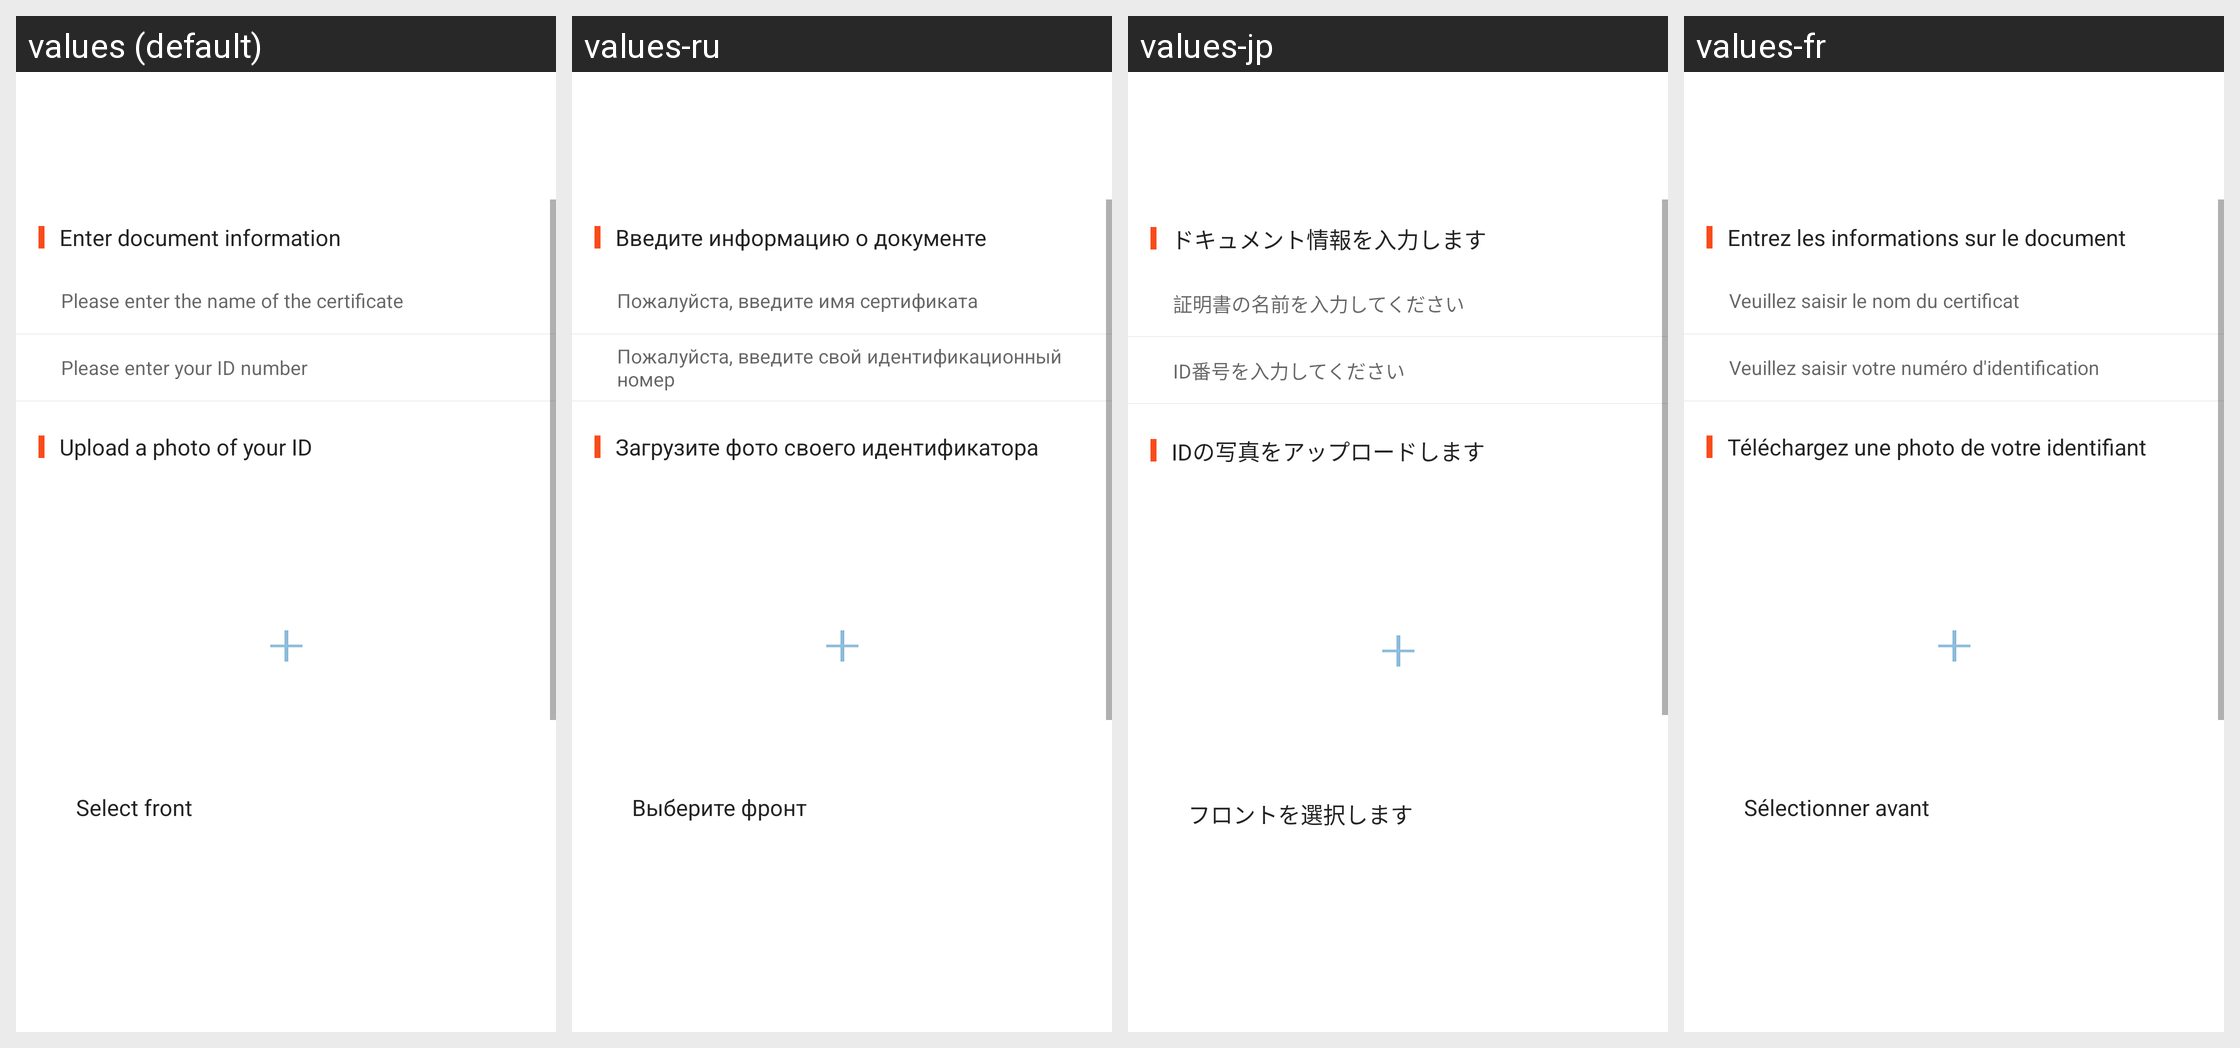

Here is an Android app screen in its default locale and in the app's own translations. Write out the translated-string differences for the strings that appear on this screen.
Android screen res/layout/activity_identity_authen.xml rendered under 4 locales, left to right: values (default), values-ru, values-jp, values-fr. Device: Nexus 5 (rendered at 1080×1920; each locale shown at half size, 540×960, under a caption strip naming it); theme AppThemeToolBar.Translucent.
Other locales in the repository, not shown: values-de-rDE, values-en-rUS, values-es, values-ja-rJP, values-ko, values-pt, values-zh-rCN, values-zh-rTW.
Strings drawn on this screen, with the default value and each locale's value (text and hints the layout hard-codes, and strings that could not be matched under every locale, appear in the picture but are not listed):

shurushenfenzhengxinxi
  values: Enter document information
  values-ru: Введите информацию о документе
  values-jp: ドキュメント情報を入力します
  values-fr: Entrez les informations sur le document

qingshurushenfenzhengxingming
  values: Please enter the name of the certificate
  values-ru: Пожалуйста, введите имя сертификата
  values-jp: 証明書の名前を入力してください
  values-fr: Veuillez saisir le nom du certificat

qingshurushenfenzhenghao
  values: Please enter your ID number
  values-ru: Пожалуйста, введите свой идентификационный номер
  values-jp: ID番号を入力してください
  values-fr: Veuillez saisir votre numéro d'identification

shangchuanshenfenzhengzhaopian
  values: Upload a photo of your ID
  values-ru: Загрузите фото своего идентификатора
  values-jp: IDの写真をアップロードします
  values-fr: Téléchargez une photo de votre identifiant

paisherenxiangye
  values: Select front
  values-ru: Выберите фронт
  values-jp: フロントを選択します
  values-fr: Sélectionner avant
